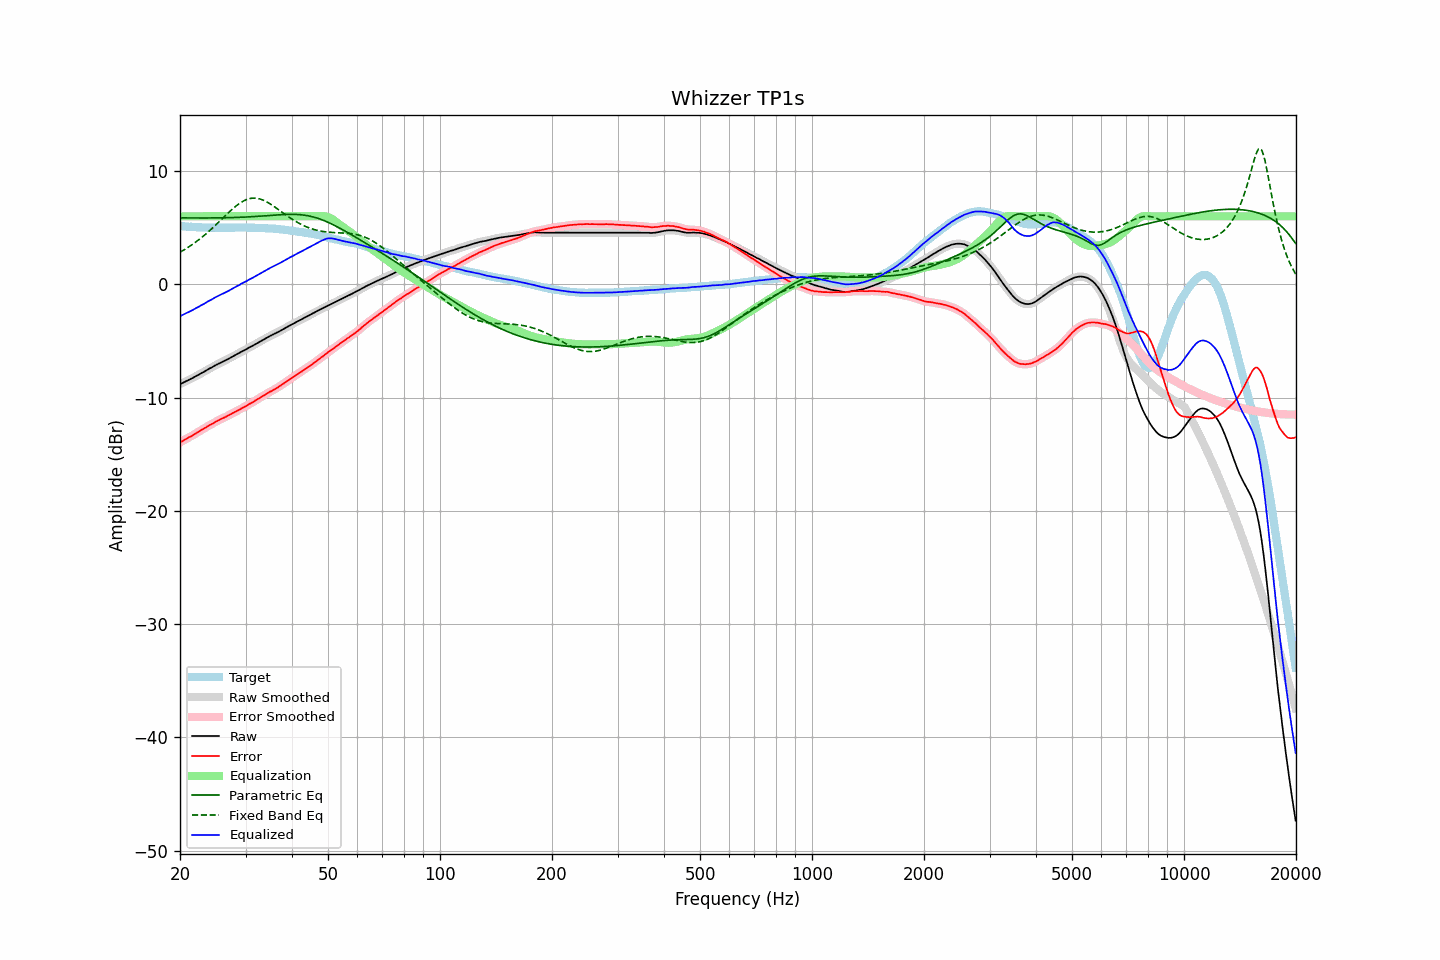

Data behind this chart, as committed beside it:
frequency, raw, error, smoothed, error_smoothed, equalization, parametric_eq, fixed_band_eq, equalized_raw, equalized_smoothed, target
20.00, -8.81, -13.95, -8.81, -13.95, 6.00, 5.86, 2.83, -2.81, -2.81, 5.14
20.20, -8.74, -13.87, -8.75, -13.88, 6.00, 5.86, 2.91, -2.74, -2.75, 5.13
20.40, -8.68, -13.80, -8.68, -13.80, 6.00, 5.86, 2.99, -2.68, -2.68, 5.12
20.61, -8.61, -13.72, -8.61, -13.72, 6.00, 5.86, 3.08, -2.61, -2.61, 5.11
20.81, -8.54, -13.63, -8.54, -13.63, 6.00, 5.85, 3.16, -2.54, -2.54, 5.09
21.02, -8.47, -13.55, -8.47, -13.55, 6.00, 5.85, 3.26, -2.47, -2.47, 5.08
21.23, -8.40, -13.47, -8.40, -13.48, 6.00, 5.85, 3.35, -2.40, -2.40, 5.07
21.44, -8.33, -13.41, -8.33, -13.40, 6.00, 5.85, 3.44, -2.33, -2.33, 5.08
21.66, -8.26, -13.32, -8.26, -13.32, 6.00, 5.85, 3.54, -2.26, -2.26, 5.06
21.87, -8.18, -13.24, -8.19, -13.24, 6.00, 5.85, 3.64, -2.18, -2.19, 5.06
22.09, -8.11, -13.15, -8.11, -13.15, 6.00, 5.85, 3.75, -2.11, -2.11, 5.04
22.31, -8.03, -13.07, -8.03, -13.07, 6.00, 5.85, 3.85, -2.03, -2.03, 5.04
22.54, -7.95, -12.98, -7.95, -12.98, 6.00, 5.85, 3.96, -1.95, -1.95, 5.03
22.76, -7.86, -12.89, -7.87, -12.89, 6.00, 5.85, 4.08, -1.86, -1.87, 5.03
22.99, -7.79, -12.81, -7.79, -12.81, 6.00, 5.85, 4.19, -1.79, -1.79, 5.02
23.22, -7.72, -12.73, -7.71, -12.73, 6.00, 5.85, 4.31, -1.72, -1.71, 5.01
23.45, -7.63, -12.65, -7.63, -12.64, 6.00, 5.85, 4.43, -1.63, -1.63, 5.01
23.69, -7.54, -12.55, -7.55, -12.55, 6.00, 5.85, 4.55, -1.54, -1.55, 5.00
23.92, -7.46, -12.45, -7.47, -12.47, 6.00, 5.85, 4.68, -1.46, -1.47, 4.99
24.16, -7.39, -12.39, -7.39, -12.39, 6.00, 5.85, 4.81, -1.39, -1.39, 5.00
24.40, -7.32, -12.32, -7.31, -12.31, 6.00, 5.85, 4.94, -1.32, -1.31, 5.00
24.65, -7.23, -12.23, -7.23, -12.24, 6.00, 5.86, 5.07, -1.23, -1.23, 5.00
24.89, -7.15, -12.15, -7.16, -12.15, 6.00, 5.86, 5.20, -1.15, -1.16, 5.00
25.14, -7.08, -12.07, -7.08, -12.08, 6.00, 5.86, 5.34, -1.08, -1.08, 4.99
25.39, -7.02, -12.01, -7.01, -12.00, 6.00, 5.86, 5.47, -1.02, -1.01, 4.99
25.65, -6.94, -11.93, -6.94, -11.93, 6.00, 5.86, 5.61, -0.94, -0.94, 4.99
25.91, -6.86, -11.85, -6.87, -11.86, 6.00, 5.87, 5.75, -0.86, -0.87, 4.99
26.16, -6.80, -11.80, -6.80, -11.79, 6.00, 5.87, 5.89, -0.80, -0.80, 5.00
26.43, -6.74, -11.74, -6.74, -11.73, 6.00, 5.87, 6.03, -0.74, -0.74, 5.00
26.69, -6.66, -11.66, -6.67, -11.66, 6.00, 5.87, 6.16, -0.66, -0.67, 4.99
26.96, -6.59, -11.59, -6.59, -11.58, 6.00, 5.88, 6.30, -0.59, -0.59, 4.99
27.23, -6.51, -11.51, -6.52, -11.51, 6.00, 5.88, 6.43, -0.51, -0.52, 4.99
27.50, -6.44, -11.43, -6.44, -11.43, 6.00, 5.88, 6.56, -0.44, -0.44, 4.99
27.77, -6.36, -11.36, -6.36, -11.36, 6.00, 5.89, 6.69, -0.36, -0.36, 5.00
28.05, -6.28, -11.28, -6.28, -11.28, 6.00, 5.89, 6.81, -0.28, -0.28, 5.00
28.33, -6.20, -11.21, -6.20, -11.21, 6.00, 5.90, 6.92, -0.20, -0.20, 5.01
28.62, -6.12, -11.13, -6.12, -11.13, 6.00, 5.90, 7.03, -0.12, -0.12, 5.01
28.90, -6.05, -11.07, -6.05, -11.06, 6.00, 5.91, 7.13, -0.05, -0.05, 5.01
29.19, -5.96, -10.98, -5.97, -10.98, 6.00, 5.91, 7.23, 0.04, 0.03, 5.01
29.48, -5.89, -10.90, -5.89, -10.91, 6.00, 5.92, 7.31, 0.11, 0.11, 5.01
29.78, -5.82, -10.83, -5.82, -10.83, 6.00, 5.93, 7.39, 0.18, 0.18, 5.01
30.08, -5.75, -10.76, -5.75, -10.75, 6.00, 5.93, 7.45, 0.25, 0.25, 5.01
30.38, -5.66, -10.66, -5.67, -10.67, 6.00, 5.94, 7.51, 0.34, 0.33, 5.00
30.68, -5.58, -10.58, -5.59, -10.58, 6.00, 5.95, 7.55, 0.42, 0.41, 5.00
30.99, -5.51, -10.51, -5.51, -10.51, 6.00, 5.96, 7.58, 0.49, 0.49, 4.99
31.30, -5.44, -10.43, -5.44, -10.43, 6.00, 5.97, 7.60, 0.56, 0.56, 4.99
31.61, -5.36, -10.35, -5.36, -10.34, 6.00, 5.97, 7.61, 0.64, 0.64, 4.99
31.93, -5.27, -10.24, -5.28, -10.25, 6.00, 5.98, 7.60, 0.73, 0.72, 4.97
32.24, -5.19, -10.17, -5.19, -10.16, 6.00, 5.99, 7.59, 0.81, 0.81, 4.98
32.57, -5.11, -10.08, -5.11, -10.08, 6.00, 6.00, 7.55, 0.89, 0.89, 4.96
32.89, -5.03, -9.99, -5.03, -10.00, 6.00, 6.01, 7.52, 0.97, 0.97, 4.96
33.22, -4.95, -9.91, -4.95, -9.91, 6.00, 6.02, 7.47, 1.05, 1.05, 4.96
33.55, -4.87, -9.83, -4.87, -9.83, 6.00, 6.03, 7.41, 1.13, 1.13, 4.96
33.89, -4.79, -9.74, -4.79, -9.74, 6.00, 6.04, 7.34, 1.21, 1.21, 4.94
34.23, -4.72, -9.65, -4.72, -9.65, 6.00, 6.06, 7.27, 1.28, 1.28, 4.93
34.57, -4.63, -9.56, -4.64, -9.56, 6.00, 6.07, 7.19, 1.37, 1.36, 4.93
34.92, -4.56, -9.48, -4.57, -9.49, 6.00, 6.08, 7.10, 1.44, 1.43, 4.92
35.27, -4.49, -9.43, -4.49, -9.41, 6.00, 6.09, 7.01, 1.51, 1.51, 4.93
35.62, -4.43, -9.34, -4.42, -9.34, 6.00, 6.10, 6.92, 1.57, 1.58, 4.91
35.97, -4.35, -9.26, -4.36, -9.26, 6.00, 6.11, 6.82, 1.65, 1.64, 4.91
... 635 more rows
